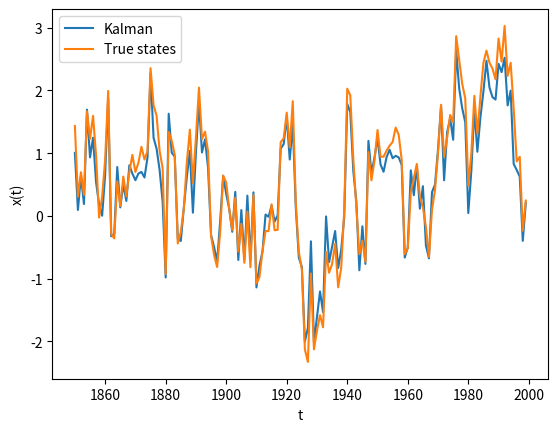

Here is the Python script that generated this plot:
import numpy as np
import matplotlib.pyplot as plt

T = 2000

x = np.zeros(T)
y = np.zeros(T)

x[0] = np.random.normal(0, 2**.5)
y[0] = np.random.normal(2*x[0], 0.1**.5)

for t in range(1, T):
    x[t] = np.random.normal(0.8*x[t-1], 0.5**.5)
    y[t] = np.random.normal(2*x[t], 0.1**.5)


A = 0.8
C = 2
Q = 0.5
R = 0.1
P = 2

x_kalman = np.zeros(T)

x_kalman[0] = 0
for t in range(1,T):
    P_pred = A*P*A + Q    
    K = P_pred*C*(C*P_pred*C + R)**-1
    
    P = P_pred - K*C*P_pred
    x_kalman[t] = A*x_kalman[t-1] + K*(y[t] - C*x_kalman[t-1])

plt.plot(range(T-150,T), x_kalman[-150::], '-', label='Kalman')
plt.plot(range(T-150,T), x[-150::], '-',label='True states')
plt.xlabel('t')
plt.ylabel('x(t)')
plt.legend()
plt.show()
    